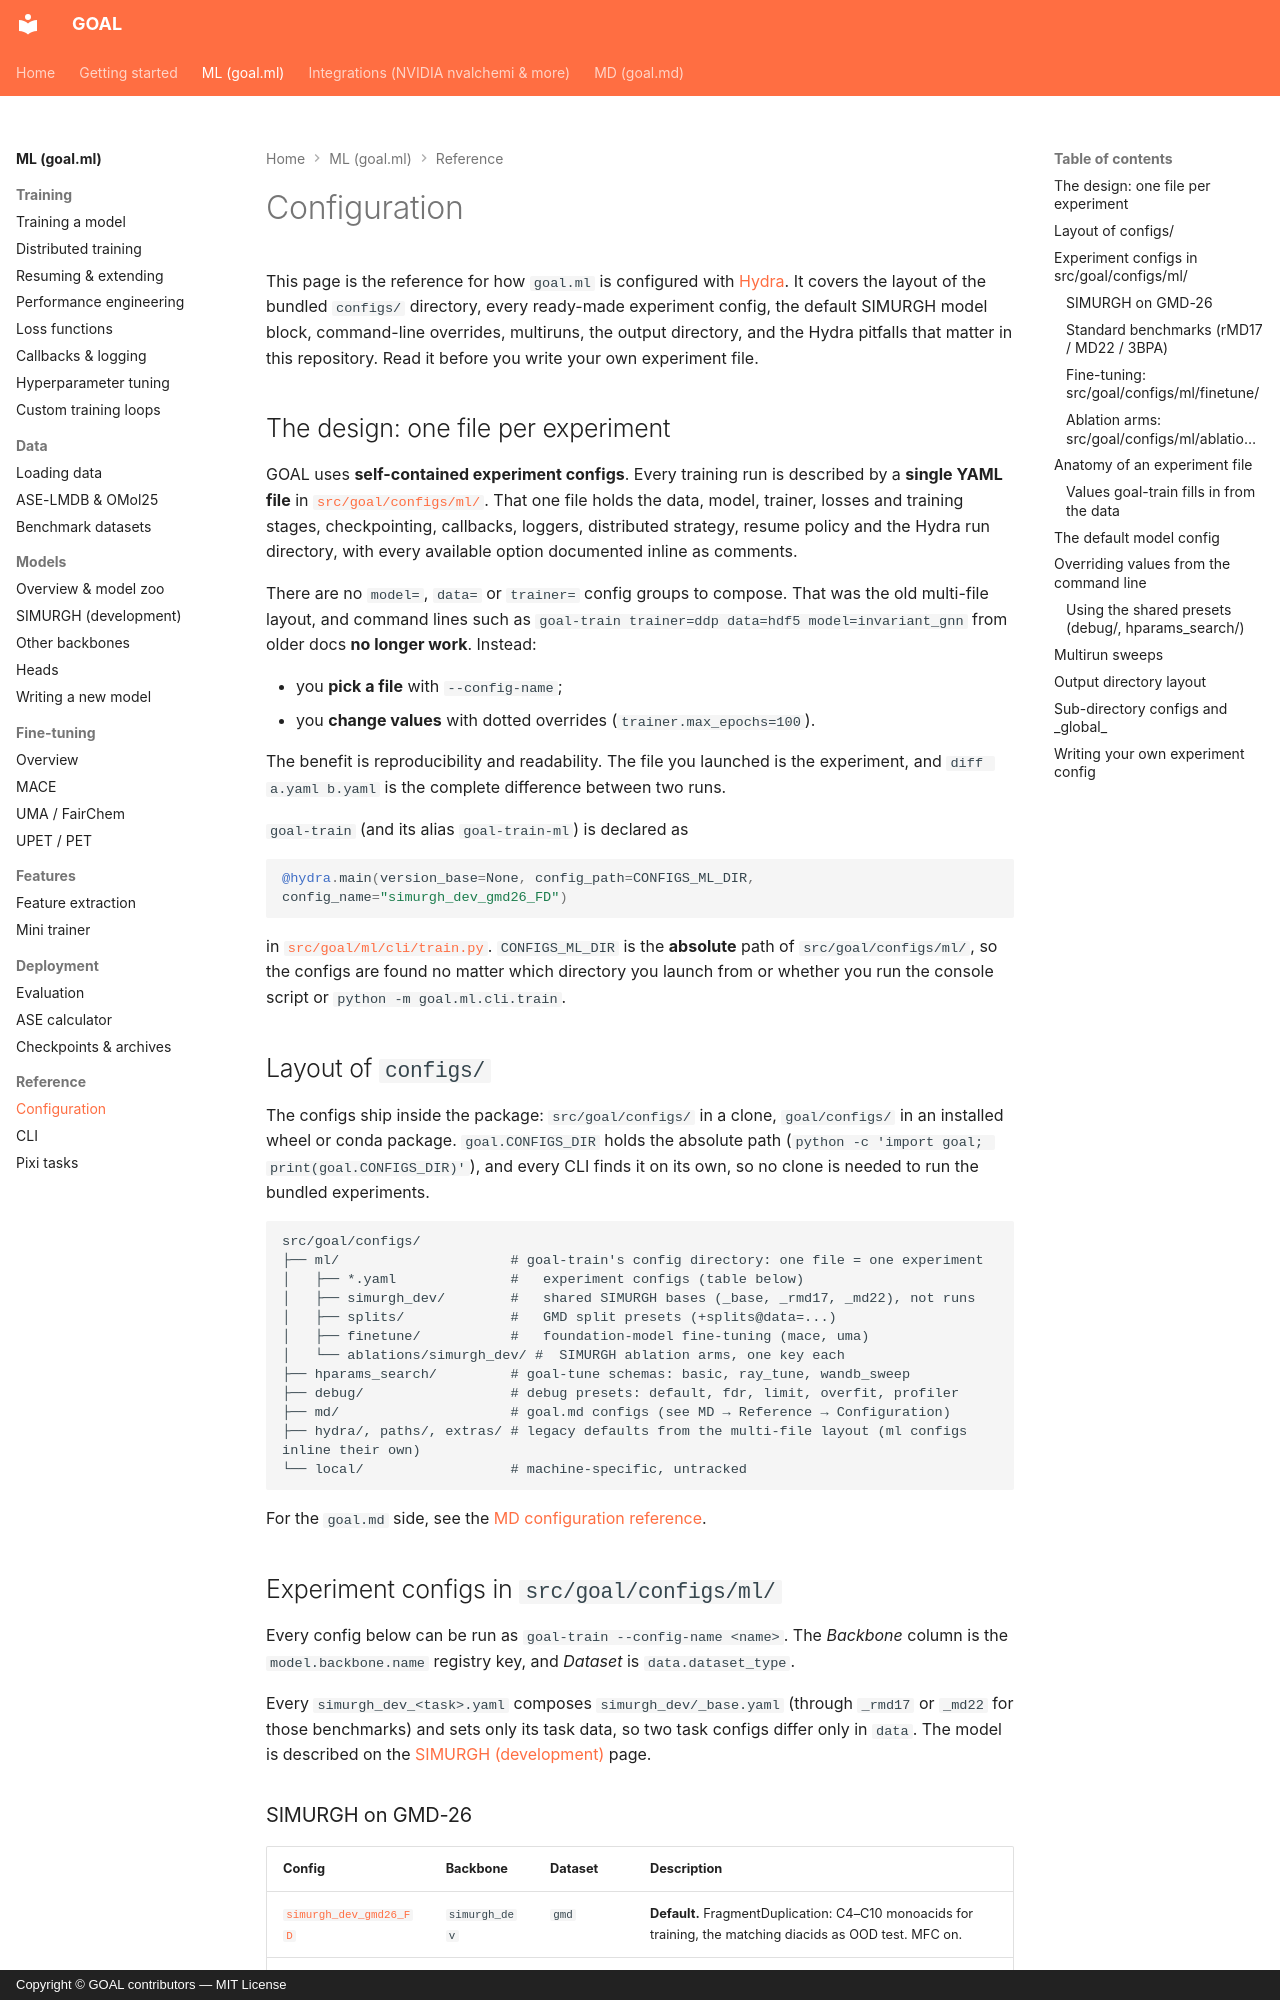

repository: Nourollah/GOAL · page: ml/reference/configuration/index.html · generator: mkdocs · copyright: Copyright © GOAL contributors — MIT License

# Configuration

This page is the reference for how `goal.ml` is configured with [Hydra](https://hydra.cc/). It covers the layout of the bundled `configs/` directory, every ready-made experiment config, the default SIMURGH model block, command-line overrides, multiruns, the output directory, and the Hydra pitfalls that matter in this repository. Read it before you write your own experiment file.

## The design: one file per experiment

GOAL uses **self-contained experiment configs**. Every training run is described by a **single YAML file** in [`src/goal/configs/ml/`](https://github.com/Nourollah/GOAL/tree/main/src/goal/configs/ml). That one file holds the data, model, trainer, losses and training stages, checkpointing, callbacks, loggers, distributed strategy, resume policy and the Hydra run directory, with every available option documented inline as comments.

There are no `model=`, `data=` or `trainer=` config groups to compose. That was the old multi-file layout, and command lines such as `goal-train trainer=ddp data=hdf5 model=invariant_gnn` from older docs **no longer work**. Instead:

- you **pick a file** with `--config-name`;
- you **change values** with dotted overrides (`trainer.max_epochs=100`).

The benefit is reproducibility and readability. The file you launched is the experiment, and `diff a.yaml b.yaml` is the complete difference between two runs.

`goal-train` (and its alias `goal-train-ml`) is declared as

```python
@hydra.main(version_base=None, config_path=CONFIGS_ML_DIR, config_name="simurgh_dev_gmd26_FD")
```

in [`src/goal/ml/cli/train.py`](https://github.com/Nourollah/GOAL/blob/main/src/goal/ml/cli/train.py). `CONFIGS_ML_DIR` is the **absolute** path of `src/goal/configs/ml/`, so the configs are found no matter which directory you launch from or whether you run the console script or `python -m goal.ml.cli.train`.

## Layout of `configs/`

The configs ship inside the package: `src/goal/configs/` in a clone, `goal/configs/` in an installed wheel or conda package. `goal.CONFIGS_DIR` holds the absolute path (`python -c 'import goal; print(goal.CONFIGS_DIR)'`), and every CLI finds it on its own, so no clone is needed to run the bundled experiments.

```text
src/goal/configs/
├── ml/                     # goal-train's config directory: one file = one experiment
│   ├── *.yaml              #   experiment configs (table below)
│   ├── simurgh_dev/        #   shared SIMURGH bases (_base, _rmd17, _md22), not runs
│   ├── splits/             #   GMD split presets (+splits@data=...)
│   ├── finetune/           #   foundation-model fine-tuning (mace, uma)
│   └── ablations/simurgh_dev/ #  SIMURGH ablation arms, one key each
├── hparams_search/         # goal-tune schemas: basic, ray_tune, wandb_sweep
├── debug/                  # debug presets: default, fdr, limit, overfit, profiler
├── md/                     # goal.md configs (see MD → Reference → Configuration)
├── hydra/, paths/, extras/ # legacy defaults from the multi-file layout (ml configs inline their own)
└── local/                  # machine-specific, untracked
```

For the `goal.md` side, see the [MD configuration reference](../../md/reference/configuration.md).

## Experiment configs in `src/goal/configs/ml/`

Every config below can be run as `goal-train --config-name <name>`. The *Backbone* column is the `model.backbone.name` registry key, and *Dataset* is `data.dataset_type`.

Every `simurgh_dev_<task>.yaml` composes `simurgh_dev/_base.yaml` (through `_rmd17` or `_md22` for those benchmarks) and sets only its task data, so two task configs differ only in `data`. The model is described on the [SIMURGH (development)](../models/simurgh-dev.md) page.
